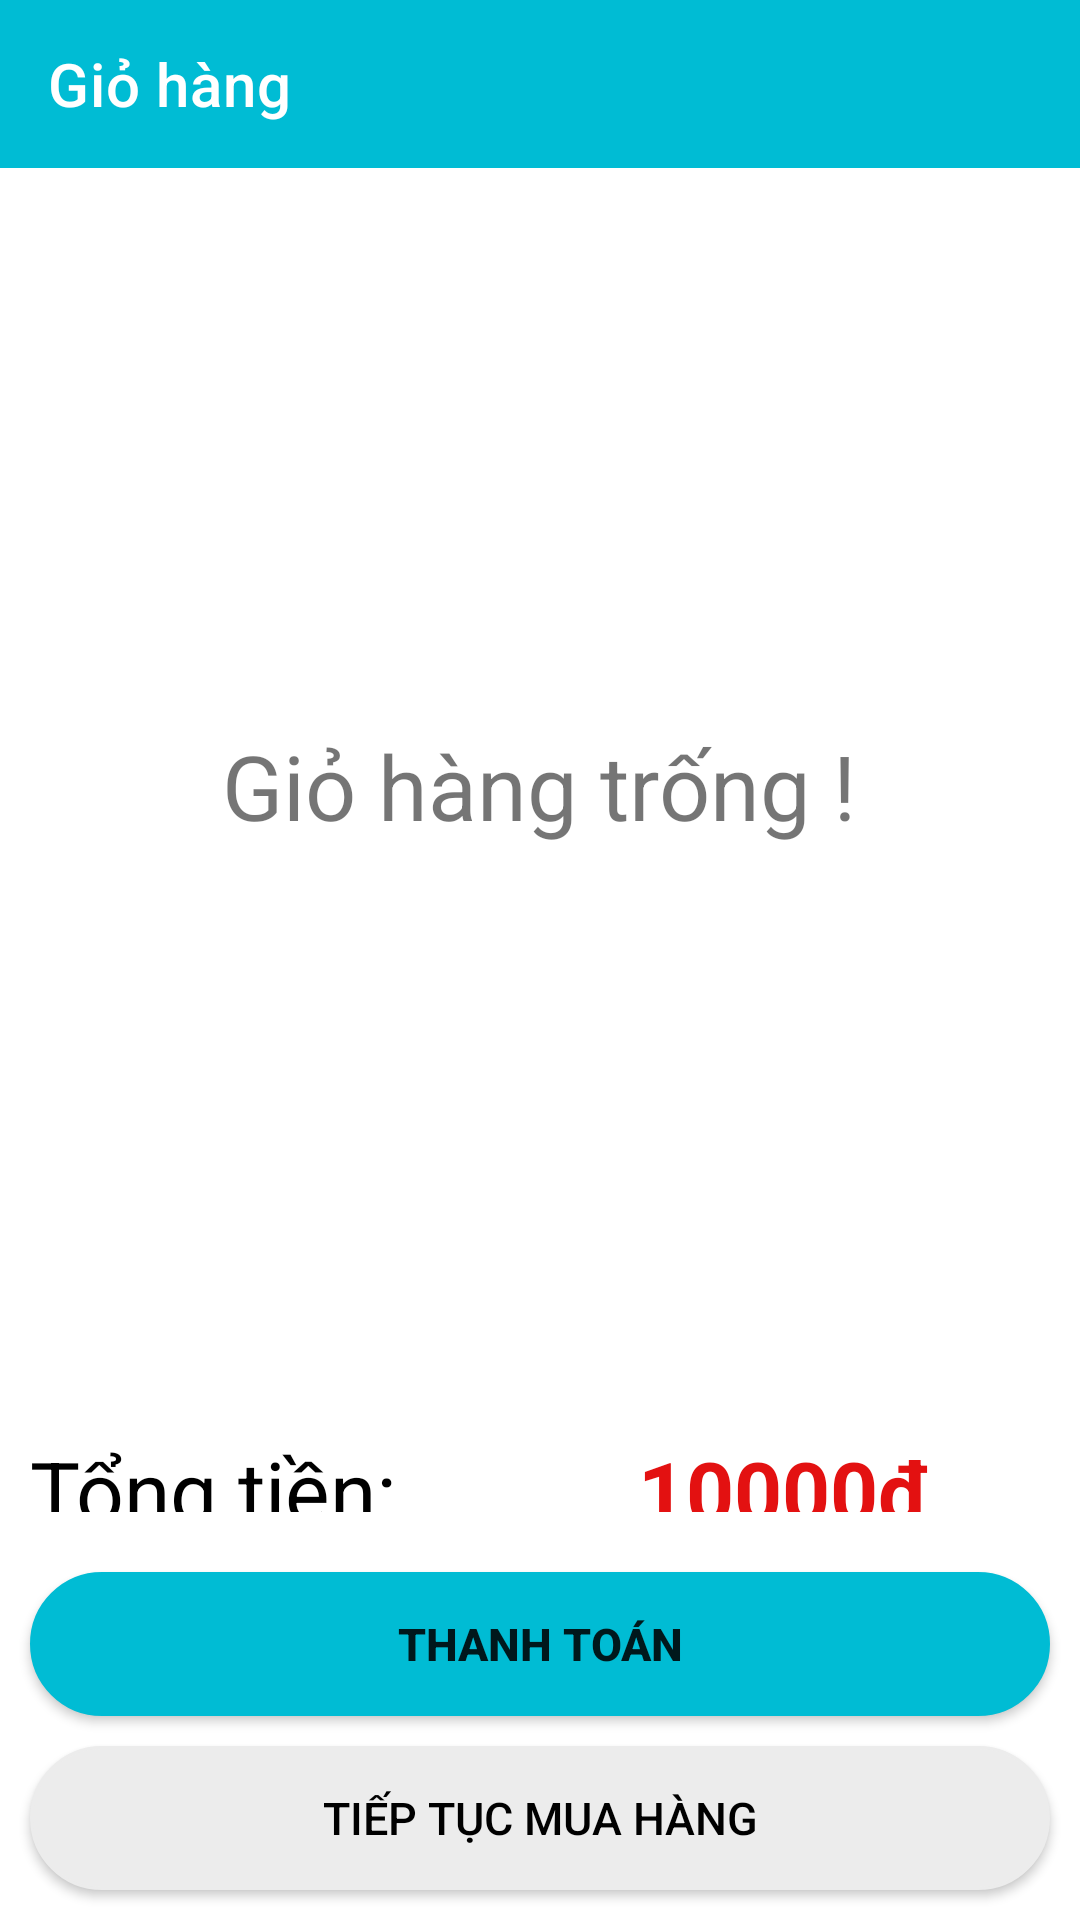

Produce the Android XML layout that renders to this screen, including the resource entries it uses.
<!-- AndroidManifest.xml: application theme Theme.BookStore_TongLeThang19CT2 -->
<!-- res/layout/activity_cart.xml -->
<?xml version="1.0" encoding="utf-8"?>
<LinearLayout xmlns:android="http://schemas.android.com/apk/res/android"
    xmlns:app="http://schemas.android.com/apk/res-auto"
    xmlns:tools="http://schemas.android.com/tools"
    android:layout_width="match_parent"
    android:layout_height="match_parent"
    android:orientation="vertical"
    android:weightSum="10"
    tools:context=".Activity.CartActivity">

    <androidx.appcompat.widget.Toolbar
        android:id="@+id/toolbarCart"
        app:title="Giỏ hàng"
        android:background="#00BCD4"
        app:titleTextColor="@color/white"
        android:layout_width="match_parent"
        android:layout_height="wrap_content">
    </androidx.appcompat.widget.Toolbar>
    <LinearLayout
        android:layout_weight="9"
        android:layout_width="match_parent"
        android:layout_height="0dp">
        <FrameLayout
            android:layout_width="match_parent"
            android:layout_height="match_parent">

            <TextView
                android:id="@+id/messCart"
                android:layout_gravity="center"
                android:textSize="30sp"
                android:text="Giỏ hàng trống !"
                android:layout_width="wrap_content"
                android:layout_height="wrap_content" />
            <ListView
                android:id="@+id/listviewCart"
                android:layout_width="match_parent"
                android:layout_height="match_parent">
            </ListView>
        </FrameLayout>
    </LinearLayout>

    <LinearLayout
        android:orientation="horizontal"
        android:layout_weight="1"
        android:weightSum="2"
        android:layout_width="match_parent"
        android:padding="10dp"
        android:layout_height="0dp">
        <TextView
            android:gravity="center|left"
            android:textColor="@color/black"
            android:textSize="28sp"
            android:text="Tổng tiền: "
            android:layout_weight="1"
            android:layout_width="0dp"
            android:layout_height="match_parent"/>
        <TextView
            android:id="@+id/priceTotal"
            android:gravity="center"
            android:textStyle="bold"
            android:textColor="#E31111"
            android:textSize="28sp"
            android:text="10000đ "
            android:layout_weight="1"
            android:layout_width="0dp"
            android:layout_height="match_parent"/>
    </LinearLayout>
    <LinearLayout
        android:orientation="vertical"
        android:weightSum="2"
        android:layout_weight="1"
        android:layout_width="match_parent"
        android:layout_height="wrap_content">
        <Button
            android:id="@+id/btnThanhtoan"
            android:padding="11dp"
            android:layout_weight="1"
            app:backgroundTint="#00BCD4"
            android:background="@drawable/pillbutton"
            android:layout_width="match_parent"
            android:layout_height="0dp"
            android:textStyle="bold"
            android:text="Thanh toán"
            android:layout_margin="10dp"
            android:textSize="15sp"/>
        <Button
            android:id="@+id/btnTiepTuc"
            android:layout_weight="1"
            app:backgroundTint="#ECECEC"
            android:background="@drawable/pillbutton"

            android:textColor="#000000"
            android:layout_width="match_parent"
            android:layout_height="0dp"
            android:layout_marginRight="10dp"
            android:layout_marginLeft="10dp"
            android:layout_marginBottom="10dp"
            android:text="Tiếp tục mua hàng"
            android:textSize="15sp"/>
    </LinearLayout>

</LinearLayout>
<!-- resources referenced by this layout -->
<resources>
  <!-- drawable pillbutton (drawable) -->
  <?xml version="1.0" encoding="utf-8"?>
  <shape xmlns:android="http://schemas.android.com/apk/res/android"
      android:dither="true"
      android:shape="rectangle">
  
      <corners android:radius="120dp" />
  
      <solid android:color="@color/teal_200" />
  
      <stroke
          android:width="1dp"
          android:color="#efefef" />
  
  
  </shape>
  <style name="Theme.BookStore_TongLeThang19CT2" parent="Theme.MaterialComponents.DayNight.NoActionBar">
          
          <item name="colorPrimary">@color/purple_500</item>
          <item name="colorPrimaryVariant">@color/purple_700</item>
          <item name="colorOnPrimary">@color/white</item>
          
          <item name="colorSecondary">@color/teal_200</item>
          <item name="colorSecondaryVariant">@color/teal_700</item>
          <item name="colorOnSecondary">@color/black</item>
          
          <item name="android:statusBarColor" tools:targetApi="l">?attr/colorPrimaryVariant</item>
          
      </style>
  <!-- not gathered from this repository: default colours our renderer supplied (Android Studio template values) -->
  <color name="purple_500">#FF6200EE</color>
  <color name="purple_700">#FF3700B3</color>
  <color name="teal_200">#FF03DAC5</color>
  <color name="teal_700">#FF018786</color>
  <color name="black">#FF000000</color>
  <color name="white">#FFFFFFFF</color>
</resources>
